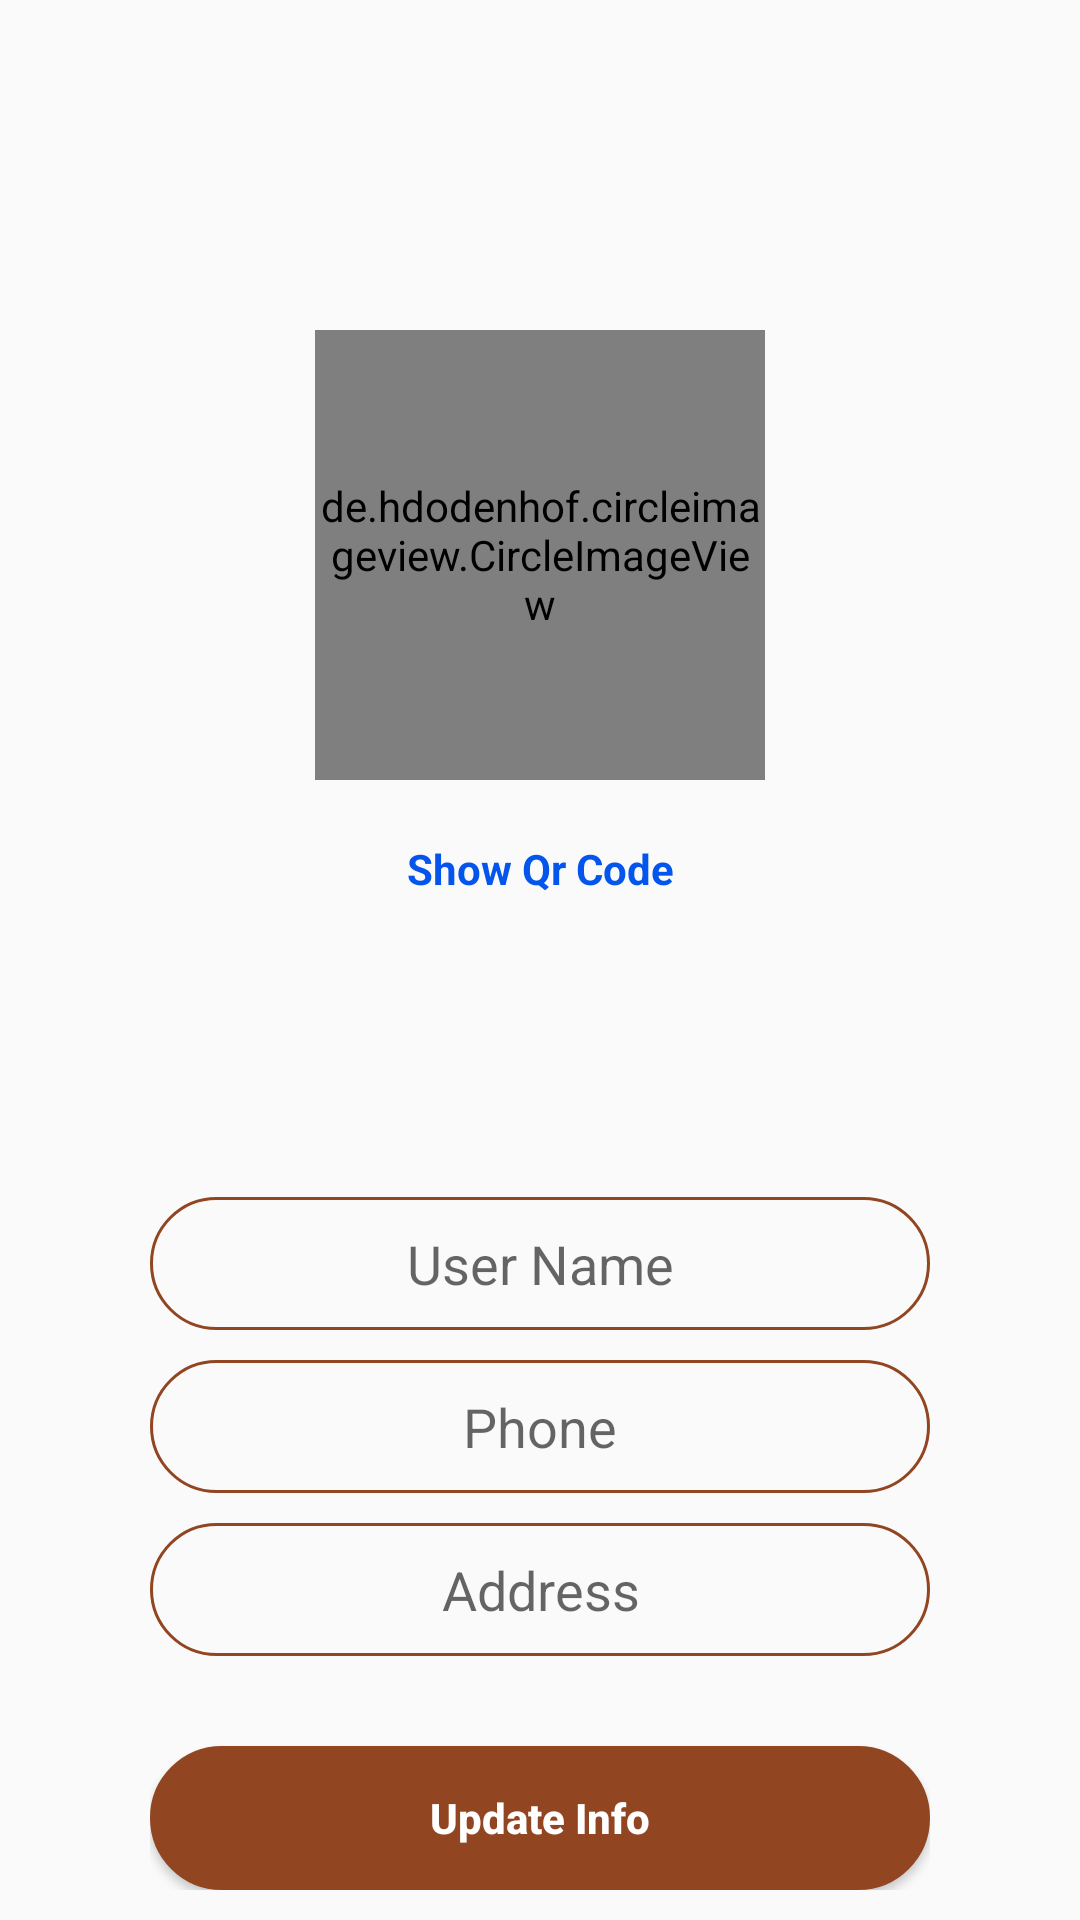

This screen was rendered from an Android layout file. Write that file and the resources it references.
<!-- AndroidManifest.xml: application theme AppThemeNoTitle -->
<!-- res/layout/activity_profile.xml -->
<?xml version="1.0" encoding="utf-8"?>
<RelativeLayout xmlns:android="http://schemas.android.com/apk/res/android"
    xmlns:tools="http://schemas.android.com/tools"
    android:id="@+id/activity_profile"
    android:layout_width="match_parent"
    android:background="@drawable/splash_bg"
    android:layout_height="match_parent">

<RelativeLayout
    android:gravity="center"
    android:layout_above="@+id/layoutContainer"
    android:layout_width="match_parent"
    android:layout_height="match_parent">

    <de.hdodenhof.circleimageview.CircleImageView
        xmlns:app="http://schemas.android.com/apk/res-auto"
        android:id="@+id/imageViewUserImage"
        android:layout_centerHorizontal="true"
        android:layout_marginTop="20dp"
        android:layout_width="150dp"
        app:civ_border_color="@color/colorPrimary"
        app:civ_border_width="2dp"
        android:src="@drawable/profile_selectimage"
        android:layout_height="150dp" />

    <TextView
        android:id="@+id/textViewShowQrCode"
        android:textStyle="bold"
        android:layout_marginTop="20dp"
        android:textColor="#0355ec"
        android:layout_below="@+id/imageViewUserImage"
        android:layout_width="match_parent"
        android:text="@string/showQrCode"
        android:gravity="center_horizontal"
        android:layout_height="wrap_content" />

</RelativeLayout>
    <LinearLayout
        android:orientation="vertical"
        android:paddingBottom="10dp"
        android:paddingLeft="50dp"
        android:paddingRight="50dp"
        android:id="@+id/layoutContainer"
        android:layout_alignParentBottom="true"
        android:layout_width="match_parent"

        android:layout_height="wrap_content">


        <EditText
            android:inputType="textPersonName"
            android:id="@+id/editTextUserName"
            android:gravity="center"
            android:layout_marginTop="10dp"
            android:layout_width="match_parent"
            android:padding="10dp"
            android:background="@drawable/selector_edittext"
            android:hint="@string/UserName"
            android:layout_height="wrap_content" />

        <EditText
            android:inputType="phone"
            android:id="@+id/editTextPhone"
            android:gravity="center"
            android:layout_marginTop="10dp"
            android:layout_width="match_parent"
            android:padding="10dp"
            android:background="@drawable/selector_edittext"
            android:hint="@string/phone"
            android:layout_height="wrap_content" />

        <EditText
            android:inputType="textPostalAddress"
            android:id="@+id/editTextAddress"
            android:gravity="center"
            android:layout_marginTop="10dp"
            android:layout_width="match_parent"
            android:padding="10dp"
            android:background="@drawable/selector_edittext"
            android:hint="@string/address"
            android:layout_height="wrap_content" />





        <Button
            android:layout_marginTop="30dp"
             android:id="@+id/buttonUpdateProfile"
            android:gravity="center"
            android:textAllCaps="false"
            android:textColor="#ffffff"
            android:layout_width="match_parent"
            android:padding="10dp"
            android:background="@drawable/selector_button"
            android:text="@string/updateInfo"
            android:textStyle="bold"
            android:layout_height="wrap_content" />





    </LinearLayout>


</RelativeLayout>
<!-- resources referenced by this layout -->
<resources>
  <color name="colorPrimary">#873f1d</color>
  <!-- drawable selector_button (drawable-xhdpi) -->
  <?xml version="1.0" encoding="utf-8"?>
  <shape xmlns:android="http://schemas.android.com/apk/res/android" android:shape="rectangle">
  
      <solid android:color="@color/colorPrimaryDark"></solid>
      <stroke android:color="@color/colorPrimaryDark" android:width="1dp"></stroke>
      <corners android:radius="50dp"></corners>
  
  </shape>
  <!-- drawable selector_edittext (drawable) -->
  <?xml version="1.0" encoding="utf-8"?>
  <shape xmlns:android="http://schemas.android.com/apk/res/android" android:shape="rectangle">
  
      <solid android:color="@android:color/transparent"></solid>
      <stroke android:color="@color/colorPrimaryDark" android:width="1dp"></stroke>
      <corners android:radius="50dp"></corners>
  
  </shape>
  <string name="UserName">User Name</string>
  <string name="address">Address</string>
  <string name="phone">Phone</string>
  <string name="showQrCode">Show Qr Code</string>
  <string name="updateInfo">Update Info</string>
  <style name="AppThemeNoTitle" parent="Theme.AppCompat.Light.NoActionBar">
          
          <item name="colorPrimary">@color/colorPrimary</item>
          <item name="colorPrimaryDark">@color/colorPrimaryDark</item>
          <item name="colorAccent">@color/colorAccent</item>
      </style>
  <color name="colorPrimaryDark">#914521</color>
  <color name="colorAccent">#000000</color>
</resources>
